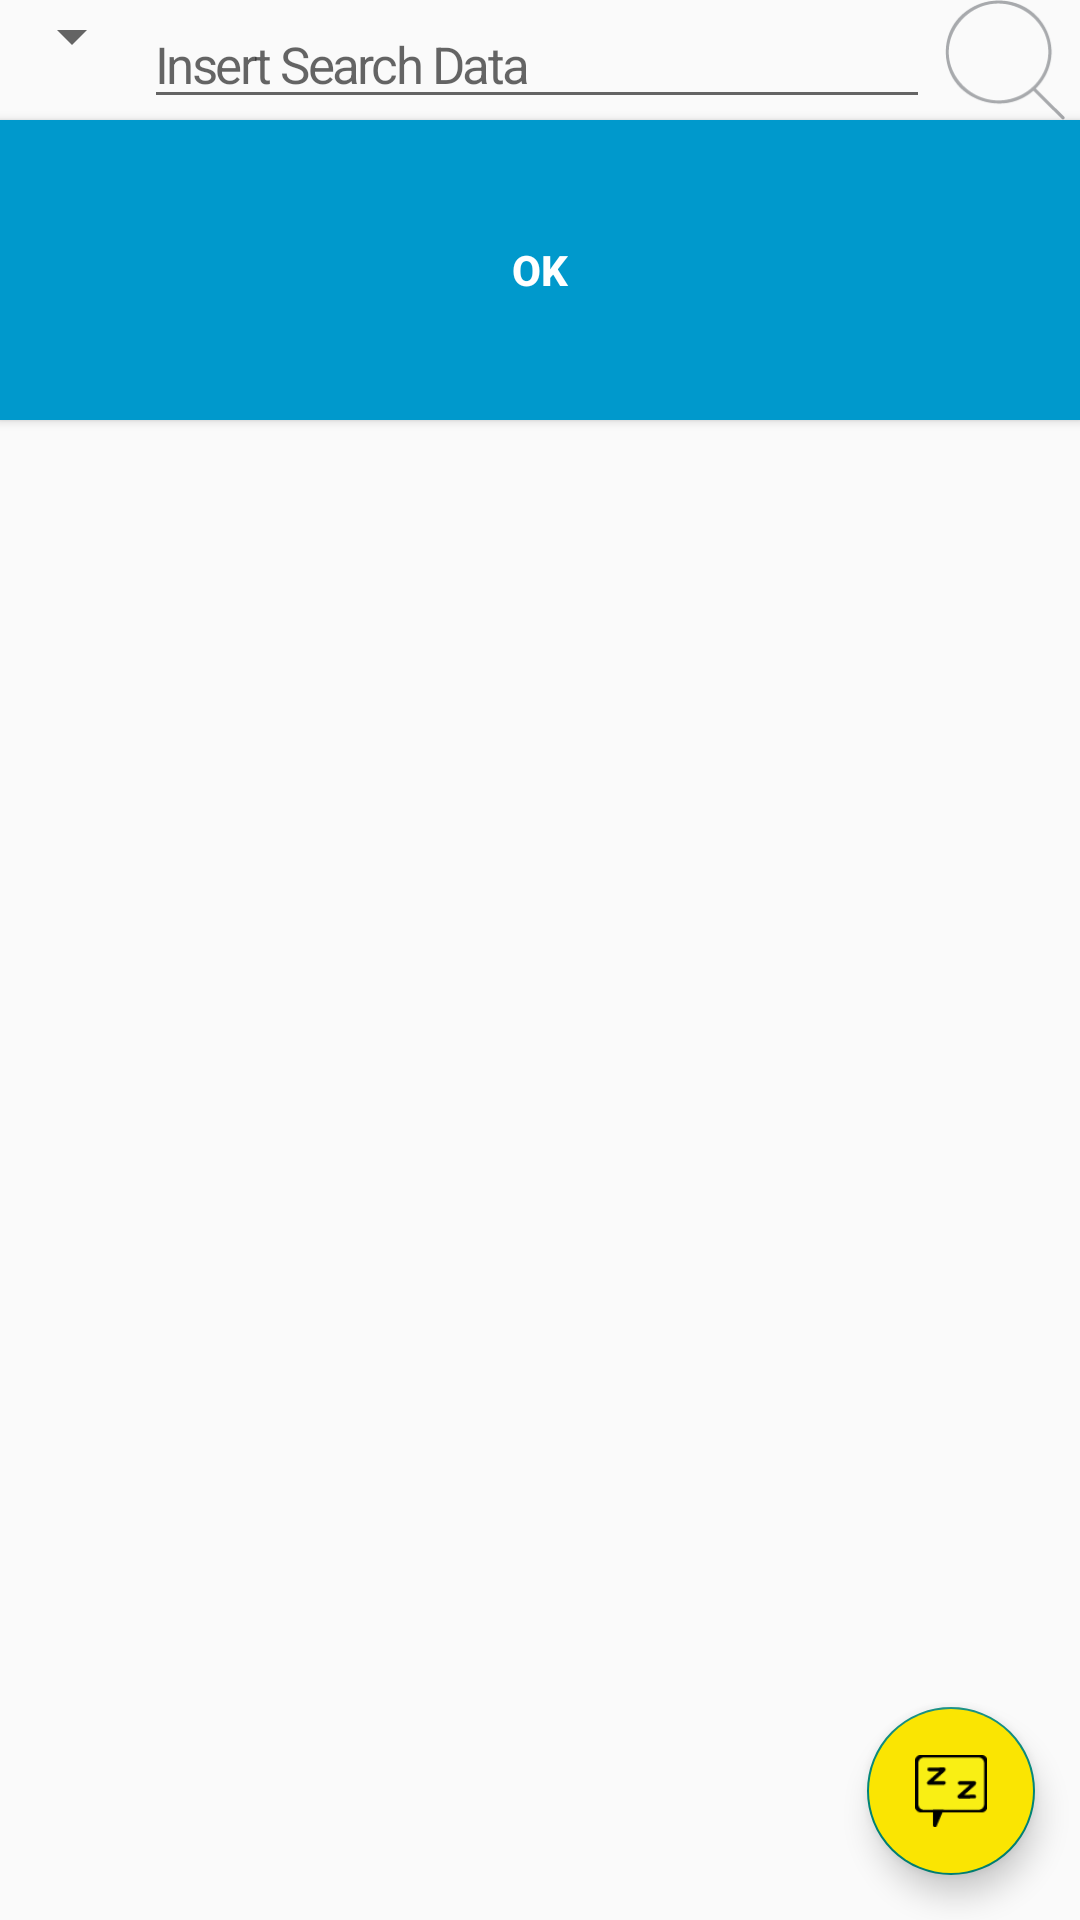

The Android layout XML behind this screen, and the referenced resources:
<!-- AndroidManifest.xml: application theme AppTheme.NoActionBar -->
<!-- res/layout/frag_room_list.xml -->
<?xml version="1.0" encoding="utf-8"?>
<androidx.coordinatorlayout.widget.CoordinatorLayout xmlns:android="http://schemas.android.com/apk/res/android"
    xmlns:tools="http://schemas.android.com/tools"
    android:layout_width="match_parent"
    android:layout_height="match_parent"
    android:gravity="center_vertical|center_horizontal"
    android:orientation="vertical"
    tools:context="com.gold.kiwi.zingzing.activity.ActMain">

    <RelativeLayout
        android:layout_width="match_parent"
        android:layout_height="match_parent"
        android:orientation="vertical"
        tools:context="com.gold.kiwi.zingzing.activity.ActMain">

        <LinearLayout
            android:layout_width="match_parent"
            android:layout_height="match_parent"
            android:orientation="vertical">

            <LinearLayout
                android:layout_width="match_parent"
                android:layout_height="wrap_content"
                android:orientation="horizontal" >

                ﻿<Spinner
                android:id="@+id/sp_type"
                android:layout_width="wrap_content"
                android:layout_height="wrap_content"/>

                <EditText
                    style="@style/edt_base"
                    android:layout_width="0dp"
                    android:layout_height="wrap_content"
                    android:layout_weight="1"
                    android:hint="@string/hint_search"
                    android:id="@+id/edt_search"/>

                <ImageView
                    android:layout_width="40dp"
                    android:layout_height="wrap_content"
                    android:adjustViewBounds="true"
                    android:layout_marginStart="5dp"
                    android:layout_marginEnd="5dp"
                    android:src="@drawable/search_g"
                    android:id="@+id/iv_search"/>

            </LinearLayout>
            <Button
                android:layout_width="match_parent"
                android:layout_height="100dp"
                android:background="@android:color/holo_blue_dark"
                android:textAlignment="center"
                android:textColor="@android:color/white"
                android:textStyle="bold"
                android:textSize="14sp"
                android:text="@android:string/ok"
                android:id="@+id/btn_test"/>
        </LinearLayout>
    </RelativeLayout>

    <com.google.android.material.floatingactionbutton.FloatingActionButton
        android:id="@+id/fab_room_make"
        android:layout_width="wrap_content"
        android:layout_height="wrap_content"
        android:layout_gravity="bottom|right"
        android:layout_marginRight="15dp"
        android:layout_marginBottom="15dp"
        android:backgroundTint="@color/back_yellow5"
        android:src="@drawable/zing_msg" />

</androidx.coordinatorlayout.widget.CoordinatorLayout>
<!-- resources referenced by this layout -->
<resources>
  <color name="back_yellow5">#FAE502</color>
  <!-- drawable search_g: png bitmap (drawable, 1294 bytes) -->
  <!-- drawable zing_msg: png bitmap (drawable, 1004 bytes) -->
  <string name="hint_search">Insert Search Data</string>
  <style name="edt_base" parent="txt_8">
          <item name="android:text" />
      </style>
  <style name="AppTheme.NoActionBar">
          <item name="windowActionBar">false</item>
          <item name="windowNoTitle">true</item>
      </style>
  <style name="txt_8" parent="txt_base">
          <item name="android:text">txt_8 17sp</item>
          <item name="android:textSize">17sp</item>
      </style>
  <style name="txt_base">
          <item name="android:textColor">@color/font_base1</item>
          <item name="android:letterSpacing">-0.05</item>
          <item name="android:singleLine">true</item>
          <item name="android:gravity">center_vertical</item>
      </style>
  <color name="font_base1">#666873</color>
</resources>
